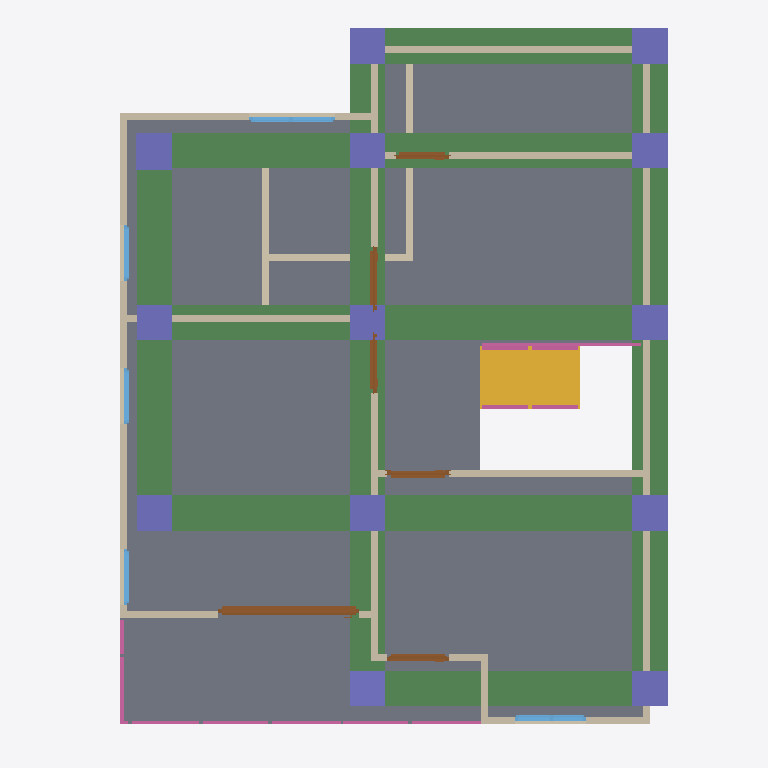
Plan cut of the same IFC building model at storey '2F' (level 3.00 m, cut at 4.40 m), seen from above with north up, elements coloured by IFC class: 19 walls (beige), 14 columns (violet), 8 beams (green), 7 railings (pink), 6 doors (brown), 5 windows (light blue), 1 slab (grey), 1 stair flight (yellow). Cut surfaces are drawn darker.
Extent 10.0 m × 10.1 m × 8.6 m (x, y, z). Storeys (3): GF at 0.00 m; 2F at 3.00 m; Roof at 6.00 m. Elements (118): 35 IfcColumn, 28 IfcWall, 15 IfcBeam, 11 IfcRailing, 10 IfcDoor, 9 IfcWindow, 5 IfcSlab, 3 IfcStairFlight, 1 IfcCovering, 1 IfcRoof.

HEADER;
FILE_DESCRIPTION(('ViewDefinition[DesignTransferView]'),'2;1');
FILE_NAME('s04-activity.ifc','2026-10-23T15:47:54+08:00',(''),(''),'IfcOpenShell 0.8.5-post1','Bonsai 0.8.5-post1','Nobody');
FILE_SCHEMA(('IFC4'));
ENDSEC;
DATA;
#1=IFCPROJECT('0i3jZaEcrCcO9YjM6A$6KX',$,'My Project',$,$,$,$,(#10,#22),#5);
#27=IFCSITE('2nGngZZQTCIA7CjLzEDrrS',$,'My Site',$,$,#50,$,$,$,$,$,$,$,$);
#33=IFCBUILDING('2gFqXt5SrBc86tzCKwMcii',$,'My Building',$,$,#56,$,$,$,$,$,$);
#39=IFCBUILDINGSTOREY('0$hmVFWQzBJPdQ69fPKiSF',$,'2F',$,$,#3835,$,$,$,$);
#63=IFCBUILDINGSTOREY('3UHHvE5Hr6HgmA3JkUGQFf',$,'GF',$,$,#79,$,$,$,$);
#9140=IFCBUILDINGSTOREY('05gQQ5f59F7890z4aBGzhp',$,'Roof',$,$,#9161,$,$,$,$);
#4809=IFCSLAB('24GDZ6uObENxfZAZ9UB11I',$,'Slab',$,$,#4817,#4824,$,$);
#15914=IFCBEAM('2ULP18kjzCkh2msp9I8T6t',$,'Beam',$,$,#15921,#15925,$,$);
#15781=IFCBEAM('2AP5lQJwz3ABr0w6$$koDO',$,'Beam',$,$,#15789,#15793,$,$);
#15804=IFCBEAM('0Cc9NFQt12Eu680VgnlLfF',$,'Beam',$,$,#15811,#15815,$,$);
#15892=IFCBEAM('3ET_NhMuv87w24HeQvS1sG',$,'Beam',$,$,#15899,#15903,$,$);
#15870=IFCBEAM('1Ybv0FwGrFOxH7rNVkCUXb',$,'Beam',$,$,#15877,#15881,$,$);
#15826=IFCBEAM('0P$8YoZ4jA5eO7Ef46rIT0',$,'Beam',$,$,#15833,#15837,$,$);
#15936=IFCBEAM('3fmbGHY$b1KQ20w6hl0C7I',$,'Beam',$,$,#15943,#15947,$,$);
#15848=IFCBEAM('2UotarRUD9M9lCyHdkdBe6',$,'Beam',$,$,#15855,#15859,$,$);
#11017=IFCSTAIRFLIGHT('1xB0C8Ffr88gLqW5pd$hw3',$,'StairFlight',$,$,#15118,#11026,$,8,7,0.17499999701976776,0.25,.STRAIGHT.);
#4334=IFCWALL('3vm29TzhT0bfhRj_Nv_92S',$,'Wall',$,$,#4708,#4340,$,$);
#4184=IFCWALL('0zKnS5d2rCeQ5TClQtAdH1',$,'Wall',$,$,#4521,#4190,$,$);
#4094=IFCWALL('0upa1OAJ9B$Pei$SlKH3hf',$,'Wall',$,$,#4772,#4102,$,$);
#4159=IFCWALL('3bGFl$JdfEnRIeO9pCMoSt',$,'Wall',$,$,#5334,#4165,$,$);
#5613=IFCWALL('0omIRkUdTA7hWmgV8mWjN4',$,'Wall',$,$,#5669,#5619,$,$);
#5511=IFCWALL('3Bs5H6TOX0pfuqgm_CyxZC',$,'Wall',$,$,#5572,#5517,$,$);
#5062=IFCWALL('1zVm0XZkPBVf$2Qc9DuzPF',$,'Wall',$,$,#5131,#5068,$,$);
#16079=IFCCOLUMN('2IjMn_DxHDwemf1sWQMiH4',$,'Column',$,$,#16086,#16090,$,$);
#16240=IFCCOLUMN('27aa6HCe5Bxg1oEej84Z_M',$,'Column',$,$,#16247,#16251,$,$);
#5037=IFCWALL('3mjCiSys5AjxLUddelcJVQ',$,'Wall',$,$,#5190,#5043,$,$);
#16057=IFCCOLUMN('2v6g4762fEdxjR$U6245zZ',$,'Column',$,$,#16064,#16068,$,$);
#16262=IFCCOLUMN('03nXd2dx15mwFhT$hlTvcJ',$,'Column',$,$,#16269,#16273,$,$);
#16306=IFCCOLUMN('0vYIgCITD5uRMDSNeVSx8M',$,'Column',$,$,#16313,#16317,$,$);
#16410=IFCCOLUMN('2MJ9u7$KDCng81Oi0gaPz8',$,'Column',$,$,#16417,#16421,$,$);
#16454=IFCCOLUMN('1xSq8jtozC1B1JCHlDox9d',$,'Column',$,$,#16461,#16465,$,$);
#16542=IFCCOLUMN('3S1DYiENz9hwFZ5u94pDdm',$,'Column',$,$,#16666,#16553,$,$);
#9676=IFCDOOR('1kBZ8xgErFhR9PmGgufc5V',$,'Door',$,$,#9855,#9685,$,2.0,1.9958525896072388,$,.SLIDING_TO_LEFT.,$);
#15362=IFCCOLUMN('3K0qFUadT7aeNiLEhvYswn',$,'Column',$,$,#15370,#15374,$,$);
#16034=IFCCOLUMN('0x1Bv8imf4fxzyiYcJNOc5',$,'Column',$,$,#16042,#16046,$,$);
#16586=IFCCOLUMN('3df1KwX4z83QTETPp1l5qL',$,'Column',$,$,#16671,#16597,$,$);
#16613=IFCCOLUMN('0G5CPaSTn9Suz5YgM2Bv7$',$,'Column',$,$,#16676,#16624,$,$);
#16564=IFCCOLUMN('0rD2hxsFrFG8FsOMda61nF',$,'Column',$,$,#16612,#16575,$,$);
#769=IFCWALL('3PxTNWypv3KwW1_r8hyu0V',$,'Wall',$,$,#857,#775,$,$);
#4309=IFCWALL('3VtRdN2t9EmvVCSicdGKr2',$,'Wall',$,$,#4676,#4315,$,$);
#4209=IFCWALL('3o7qFOAMT4VB3br$tHHddL',$,'Wall',$,$,#4553,#4215,$,$);
#896=IFCWALL('1devFiVB92OuS_GykWnWbY',$,'Wall',$,$,#1085,#902,$,$);
#5273=IFCWALL('2hDcxJdrTCUA9AhNCh$Bsf',$,'Wall',$,$,#5284,#5279,$,$);
#871=IFCWALL('0lDVhkM5P38QO82FOyrVz6',$,'Wall',$,$,#1048,#877,$,$);
#164=IFCWALL('3A2DT86bT3HQoPmsN95VZl',$,'Wall',$,$,#470,#170,$,$);
#16901=IFCRAILING('1aUYIIV357fAPCLnnhV1WX',$,'Railing',$,'FRAMELESS_PANEL',#17027,#16910,$,.USERDEFINED.);
#4284=IFCWALL('0wDUG2qu98mxqoNa5lar$u',$,'Wall',$,$,#4295,#4290,$,$);
#6308=IFCDOOR('1N9RdRejfECgFGsrscdP7H',$,'Door',$,$,#6491,#6317,$,2.0,0.8746834993362427,$,.SINGLE_SWING_RIGHT.,$);
#6001=IFCDOOR('2IZIC_h5b5dwT1RqwGegto',$,'Door',$,$,#6199,#6010,$,2.0,0.87245774269104,$,.SINGLE_SWING_LEFT.,$);
#6893=IFCDOOR('2tofT66eLDkB_iRVUKJP$A',$,'Door',$,$,#7076,#6902,$,2.0,0.8870692253112793,$,.SINGLE_SWING_LEFT.,$);
#8770=IFCWINDOW('2R6JUuU4jA2gDH0kaWVCO$',$,'Window',$,$,#9139,#8779,$,0.8999999761581421,1.2093137502670288,$,.DOUBLE_PANEL_VERTICAL.,$);
#7569=IFCWINDOW('03GsPqW2b0$8UsuFr8NM7m',$,'Window',$,$,#7811,#7578,$,0.8999999761581421,1.0128216743469238,$,.DOUBLE_PANEL_VERTICAL.,$);
#15230=IFCRAILING('0GUXts7RP3Cx63kYtsX4s7',$,'Railing',$,'FRAMELESS_PANEL',#15331,#15238,$,.USERDEFINED.);
#15332=IFCRAILING('05CQsHF09CpRpSlcWMRlND',$,'Railing',$,'FRAMELESS_PANEL',#15357,#15345,$,.USERDEFINED.);
#10479=IFCRAILING('36oHHZADP61vBUYLMrRUHS',$,'Railing',$,'FRAMELESS_PANEL',#10536,#10488,$,.USERDEFINED.);
#6600=IFCDOOR('2ayT7woUH3ovh94OGFN3Eh',$,'Door',$,$,#6783,#6609,$,2.0,0.8314347267150879,$,.SINGLE_SWING_RIGHT.,$);
#4134=IFCWALL('2Kx3DKMoj9OfHrQMRjCuiO',$,'Wall',$,$,#5352,#4140,$,$);
#11593=IFCRAILING('3Mmo4369j8GeABC8r5ytO_',$,'Railing',$,'FRAMELESS_PANEL',#15113,#11602,$,.USERDEFINED.);
#14571=IFCRAILING('2H9hss0zb2jRz58EQR7h7k',$,'Railing',$,'FRAMELESS_PANEL',#15123,#14584,$,.USERDEFINED.);
#7185=IFCDOOR('0BCudJ281DzQMy0OHSXx3V',$,'Door',$,$,#7368,#7194,$,2.0,0.7507038712501526,$,.SINGLE_SWING_LEFT.,$);
#4259=IFCWALL('1wA8fPPGz33w6hZgo$6IWP',$,'Wall',$,$,#4617,#4265,$,$);
#4234=IFCWALL('31QrvHnQb0ZgSzsS7hBYA4',$,'Wall',$,$,#4585,#4240,$,$);
#8206=IFCWINDOW('2hfdQET3P7PQCvfpUVkhXq',$,'Window',$,$,#8379,#8215,$,0.8999999761581421,0.7923333644866943,$,.SINGLE_PANEL.,$);
#7893=IFCWINDOW('1svLJE7vvBP8Y8qclnsCaX',$,'Window',$,$,#8096,#7902,$,0.8999999761581421,0.7979422807693481,$,.SINGLE_PANEL.,$);
#8461=IFCWINDOW('3yJ4LWknD6ywRrwPiT$Lbi',$,'Window',$,$,#8634,#8470,$,0.8999999761581421,0.7923333644866943,$,.SINGLE_PANEL.,$);
#10368=IFCRAILING('08fxuibPTFhvEiW7A$7M4A',$,'Railing',$,'FRAMELESS_PANEL',#10394,#10377,$,.USERDEFINED.);
#16101=IFCCOLUMN('0yToWR1OXBCeB8AVkpLLja',$,'Column',$,$,#16108,#16112,$,$);
ENDSEC;
